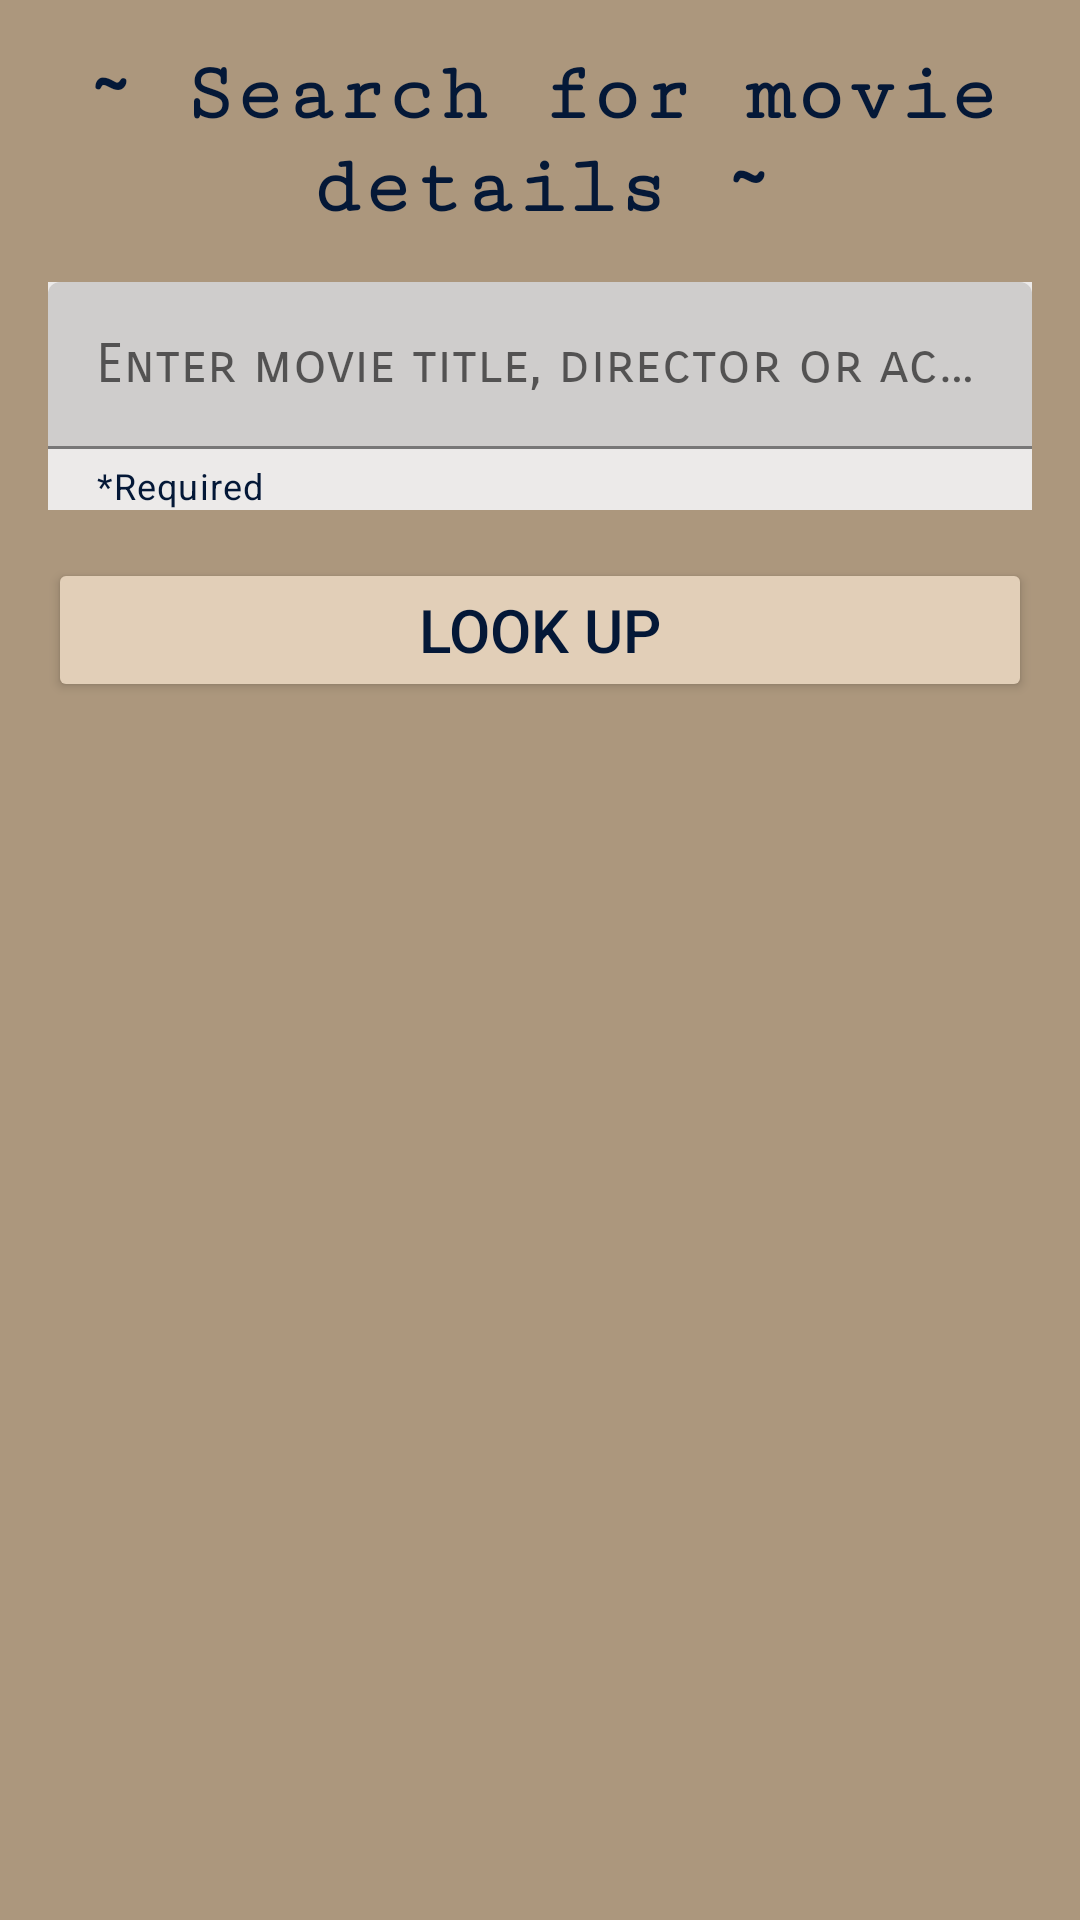

This screen was rendered from an Android layout file. Write that file and the resources it references.
<!-- AndroidManifest.xml: application theme Theme.Movies -->
<!-- res/layout/activity_search.xml -->
<?xml version="1.0" encoding="utf-8"?>

<RelativeLayout xmlns:android="http://schemas.android.com/apk/res/android"
    xmlns:app="http://schemas.android.com/apk/res-auto"
    xmlns:tools="http://schemas.android.com/tools"
    android:layout_width="match_parent"
    android:layout_height="match_parent"
    android:background="@color/background_color"
    tools:context=".SearchActivity">

    <com.google.android.material.textfield.TextInputLayout
        android:id="@+id/layout_search"
        style="@style/Widget.MaterialComponents.TextInputLayout.FilledBox"
        android:layout_width="match_parent"
        android:layout_height="wrap_content"
        android:layout_below="@+id/search_header_text"
        android:layout_alignParentStart="true"
        android:layout_alignParentLeft="true"
        android:layout_alignParentEnd="true"
        android:layout_alignParentRight="true"
        android:layout_marginStart="16dp"
        android:layout_marginLeft="16dp"
        android:layout_marginTop="16dp"
        android:layout_marginEnd="16dp"
        android:layout_marginRight="16dp"
        android:background="@color/component_color"
        android:clickable="true"
        android:ems="10"
        android:focusable="false"
        app:helperText="*Required"
        app:helperTextEnabled="true"
        app:helperTextTextColor="@color/font_color">

        <com.google.android.material.textfield.TextInputEditText
            android:id="@+id/editText_search"
            android:layout_width="match_parent"
            android:layout_height="wrap_content"
            android:layout_below="@+id/search_header_text"
            android:fontFamily="sans-serif-smallcaps"
            android:hint="@string/search_hint"
            android:importantForAutofill="no"
            android:inputType="textPersonName"
            android:textColor="@color/font_color"
            android:textSize="18sp" />
    </com.google.android.material.textfield.TextInputLayout>

    <TextView
        android:id="@+id/search_header_text"
        android:layout_width="match_parent"
        android:layout_height="wrap_content"
        android:layout_alignParentStart="true"
        android:layout_alignParentLeft="true"
        android:layout_alignParentTop="true"
        android:layout_alignParentEnd="true"
        android:layout_alignParentRight="true"
        android:layout_marginStart="16dp"
        android:layout_marginLeft="16dp"
        android:layout_marginTop="16dp"
        android:layout_marginEnd="16dp"
        android:layout_marginRight="16dp"
        android:fontFamily="serif-monospace"
        android:gravity="center"
        android:text="@string/search_header_label"
        android:textColor="@color/font_color"
        android:textSize="28sp"
        android:textStyle="bold" />

    <Button
        android:id="@+id/button_look_up"
        style="@style/Widget.AppCompat.Button"
        android:layout_width="match_parent"
        android:layout_height="wrap_content"
        android:layout_below="@+id/layout_search"
        android:layout_alignParentStart="true"
        android:layout_alignParentLeft="true"
        android:layout_alignParentEnd="true"
        android:layout_alignParentRight="true"
        android:layout_marginStart="16dp"
        android:layout_marginLeft="16dp"
        android:layout_marginTop="16dp"
        android:layout_marginEnd="16dp"
        android:layout_marginRight="16dp"
        android:onClick="launchSearch"
        android:text="@string/look_up_label"
        android:textSize="20sp"
        app:backgroundTint="@color/button_color" />

    <TextView
        android:id="@+id/search_result_label"
        android:layout_width="match_parent"
        android:layout_height="wrap_content"
        android:layout_below="@+id/button_look_up"
        android:layout_alignParentStart="true"
        android:layout_alignParentLeft="true"
        android:layout_alignParentEnd="true"
        android:layout_alignParentRight="true"
        android:layout_marginStart="16dp"
        android:layout_marginLeft="16dp"
        android:layout_marginTop="16dp"
        android:layout_marginEnd="16dp"
        android:layout_marginRight="16dp"
        android:fontFamily="sans-serif-smallcaps"
        android:paddingLeft="8dp"
        android:paddingTop="8dp"
        android:paddingRight="8dp"
        android:paddingBottom="8dp"
        android:textColor="@color/font_color"
        android:textSize="20sp" />

    <ListView
        android:id="@+id/listview_search_results"
        android:layout_width="match_parent"
        android:layout_height="match_parent"
        android:layout_below="@+id/search_result_label"
        android:layout_alignParentStart="true"
        android:layout_alignParentLeft="true"
        android:layout_alignParentEnd="true"
        android:layout_alignParentRight="true"
        android:layout_alignParentBottom="true"
        android:layout_marginStart="16dp"
        android:layout_marginLeft="16dp"
        android:layout_marginTop="8dp"
        android:layout_marginEnd="16dp"
        android:layout_marginRight="16dp"
        android:layout_marginBottom="16dp" />

    <ScrollView
        android:layout_width="match_parent"
        android:layout_height="match_parent"
        android:layout_below="@id/search_result_label"
        android:layout_alignParentStart="true"
        android:layout_alignParentLeft="true"
        android:layout_alignParentEnd="true"
        android:layout_alignParentRight="true"
        android:layout_alignParentBottom="true"
        android:layout_marginStart="16dp"
        android:layout_marginLeft="16dp"
        android:layout_marginTop="8dp"
        android:layout_marginEnd="16dp"
        android:layout_marginRight="16dp"
        android:layout_marginBottom="16dp"
        android:visibility="gone">

        <LinearLayout
            android:layout_width="match_parent"
            android:layout_height="wrap_content"
            android:orientation="vertical">

            <TextView
                android:id="@+id/display_search_result"
                android:layout_width="match_parent"
                android:layout_height="wrap_content"
                android:fontFamily="sans-serif-smallcaps"
                android:paddingLeft="8dp"
                android:paddingTop="8dp"
                android:paddingRight="8dp"
                android:paddingBottom="8dp"
                android:textColor="@color/font_color"
                android:textSize="18sp" />

        </LinearLayout>
    </ScrollView>

</RelativeLayout>
<!-- resources referenced by this layout -->
<resources>
  <color name="background_color">#AC977D</color>
  <color name="button_color">#e2cfb8</color>
  <color name="component_color">#ECEAE9</color>
  <color name="font_color">#041837</color>
  <string name="look_up_label">Look Up</string>
  <string name="search_header_label">~ Search for movie details ~</string>
  <string name="search_hint">Enter movie title, director or actor</string>
  <style name="Theme.Movies" parent="Theme.MaterialComponents.Light.DarkActionBar">
          
          <item name="colorPrimary">@color/color_primary</item>
          <item name="colorPrimaryVariant">@color/purple_500</item>
          <item name="colorOnPrimary">@color/font_color</item>
          
          <item name="colorSecondary">@color/color_secondary</item>
          <item name="colorSecondaryVariant">@color/teal_700</item>
          <item name="colorOnSecondary">@color/black</item>
          
          <item name="android:statusBarColor" tools:targetApi="l">?attr/colorPrimaryVariant</item>
          
  
          
          <item name="colorSurface">@color/component_color</item>
          <item name="colorOnBackground">@color/color_on_background</item>
          <item name="colorOnError">@color/design_default_color_error</item>
          <item name="scrimBackground">@color/mtrl_scrim_color</item>
          <item name="textAppearanceHeadline1">@style/TextAppearance.MaterialComponents.Headline1
          </item>
          <item name="textAppearanceHeadline2">@style/TextAppearance.MaterialComponents.Headline2
          </item>
          <item name="textAppearanceHeadline3">@style/TextAppearance.MaterialComponents.Headline3
          </item>
          <item name="textAppearanceHeadline4">@style/TextAppearance.MaterialComponents.Headline4
          </item>
          <item name="textAppearanceHeadline5">@style/TextAppearance.MaterialComponents.Headline5
          </item>
          <item name="textAppearanceHeadline6">@style/TextAppearance.MaterialComponents.Headline6
          </item>
          <item name="textAppearanceSubtitle1">@style/TextAppearance.MaterialComponents.Subtitle1
          </item>
          <item name="textAppearanceSubtitle2">@style/TextAppearance.MaterialComponents.Subtitle2
          </item>
          <item name="textAppearanceBody1">@style/TextAppearance.MaterialComponents.Body1</item>
          <item name="textAppearanceBody2">@style/TextAppearance.MaterialComponents.Body2</item>
          <item name="textAppearanceCaption">@style/TextAppearance.MaterialComponents.Caption</item>
          <item name="textAppearanceOverline">@style/TextAppearance.MaterialComponents.Overline</item>
      </style>
  <color name="color_primary">#041837</color>
  <color name="purple_500">#FF6200EE</color>
  <color name="color_secondary">#041837</color>
  <color name="teal_700">#FF018786</color>
  <color name="black">#FF000000</color>
  <color name="color_on_background">#bfab93</color>
</resources>
